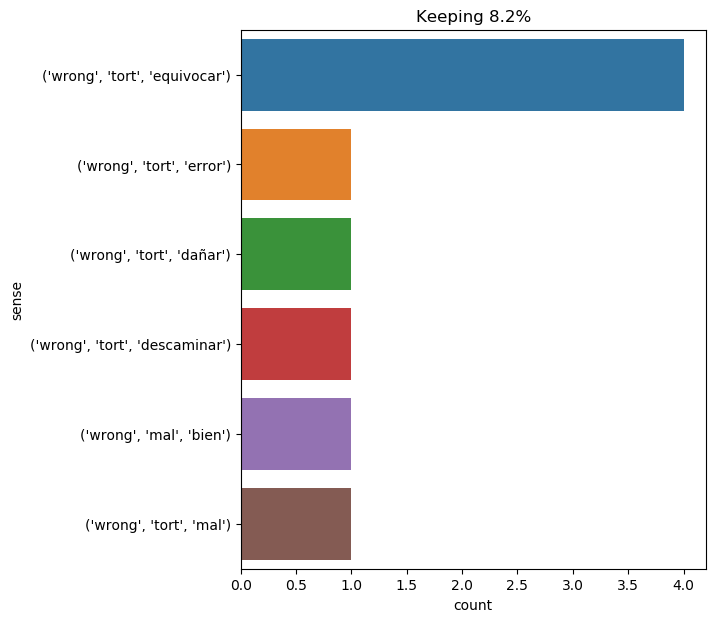

Source data for this figure (header and first rows):
text, ind, sense, label
i was wrong to attempt to deceive you ; …, 2, ('wrong', 'tort', 'mal'), 0
" i think you are wrong , basil , but i …, 5, ('wrong', 'tort', 'equivocar'), 1
" on the contrary , sire , set the examp…, 16, ('wrong', 'tort', 'error'), 2
my faith ! you are not wrong after all ,…, 6, ('wrong', 'tort', 'equivocar'), 1
it would clearly have been to the master…, 72, ('wrong', 'tort', 'descaminar'), 3
" that was wrong , miss jane . ", 3, ('wrong', 'mal', 'bien'), 4
" your eminence is right , " replied mil…, 15, ('wrong', 'tort', 'equivocar'), 1
" i was wrong . it has destroyed me . ", 3, ('wrong', 'tort', 'equivocar'), 1
" i wish i had , for as sure as there is…, 23, ('wrong', 'tort', 'dañar'), 5
